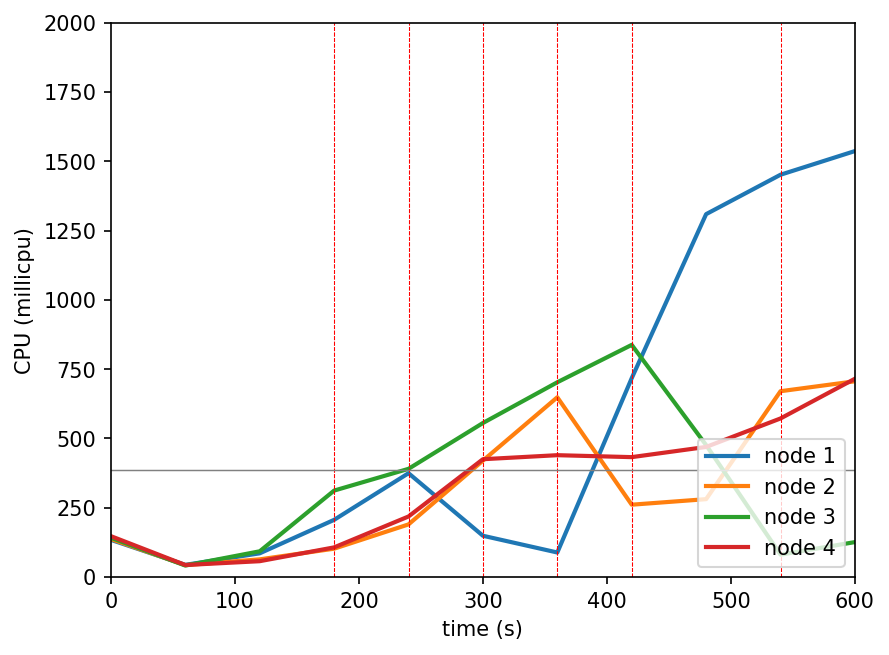

The data file committed next to this chart (first rows):
timestamp, ppgcc-m02_pod_amount, ppgcc-m02_memory, ppgcc-m02_cpu, ppgcc-m03_pod_amount, ppgcc-m03_memory, ppgcc-m03_cpu, ppgcc-m04_pod_amount, ppgcc-m04_memory, ppgcc-m04_cpu, ppgcc-m05_pod_amount, ppgcc-m05_memory, ppgcc-m05_cpu
0, 5, 1010724, 134328743, 5, 1005740, 137338776, 5, 999512, 142054661, 5, 1012844, 147643453
60, 5, 1011252, 44155191, 5, 1006400, 43049997, 5, 1000964, 41574975, 5, 1014296, 43557202
120, 5, 1017852, 85725009, 5, 1009568, 63951660, 5, 1007168, 93030097, 5, 1018520, 57331268
180, 5, 1025640, 206482197, 5, 1014584, 102438710, 5, 1012712, 312000333, 5, 1023272, 107162631
240, 3, 1021680, 374769690, 6, 1031744, 190037693, 5, 1016012, 390514392, 6, 1037792, 218631168
300, 1, 993300, 149122750, 7, 1048112, 420083805, 5, 1020236, 555801197, 7, 1057196, 425219472
360, 3, 996864, 88692414, 6, 1037420, 648674123, 5, 1024328, 702778245, 6, 1060628, 439763202
420, 5, 1034880, 717451399, 5, 1022504, 261145937, 4, 1021424, 837668842, 6, 1051520, 432711575
480, 5, 1044780, 1309292060, 6, 1039796, 281137538, 2, 1000172, 476137097, 7, 1065248, 469490526
540, 5, 1047948, 1451502152, 6, 1044680, 670524447, 2, 977072, 80928395, 7, 1068152, 572237081
600, 4, 1032372, 1536867255, 6, 1046000, 706347896, 3, 994364, 126209988, 7, 1071320, 715502036
